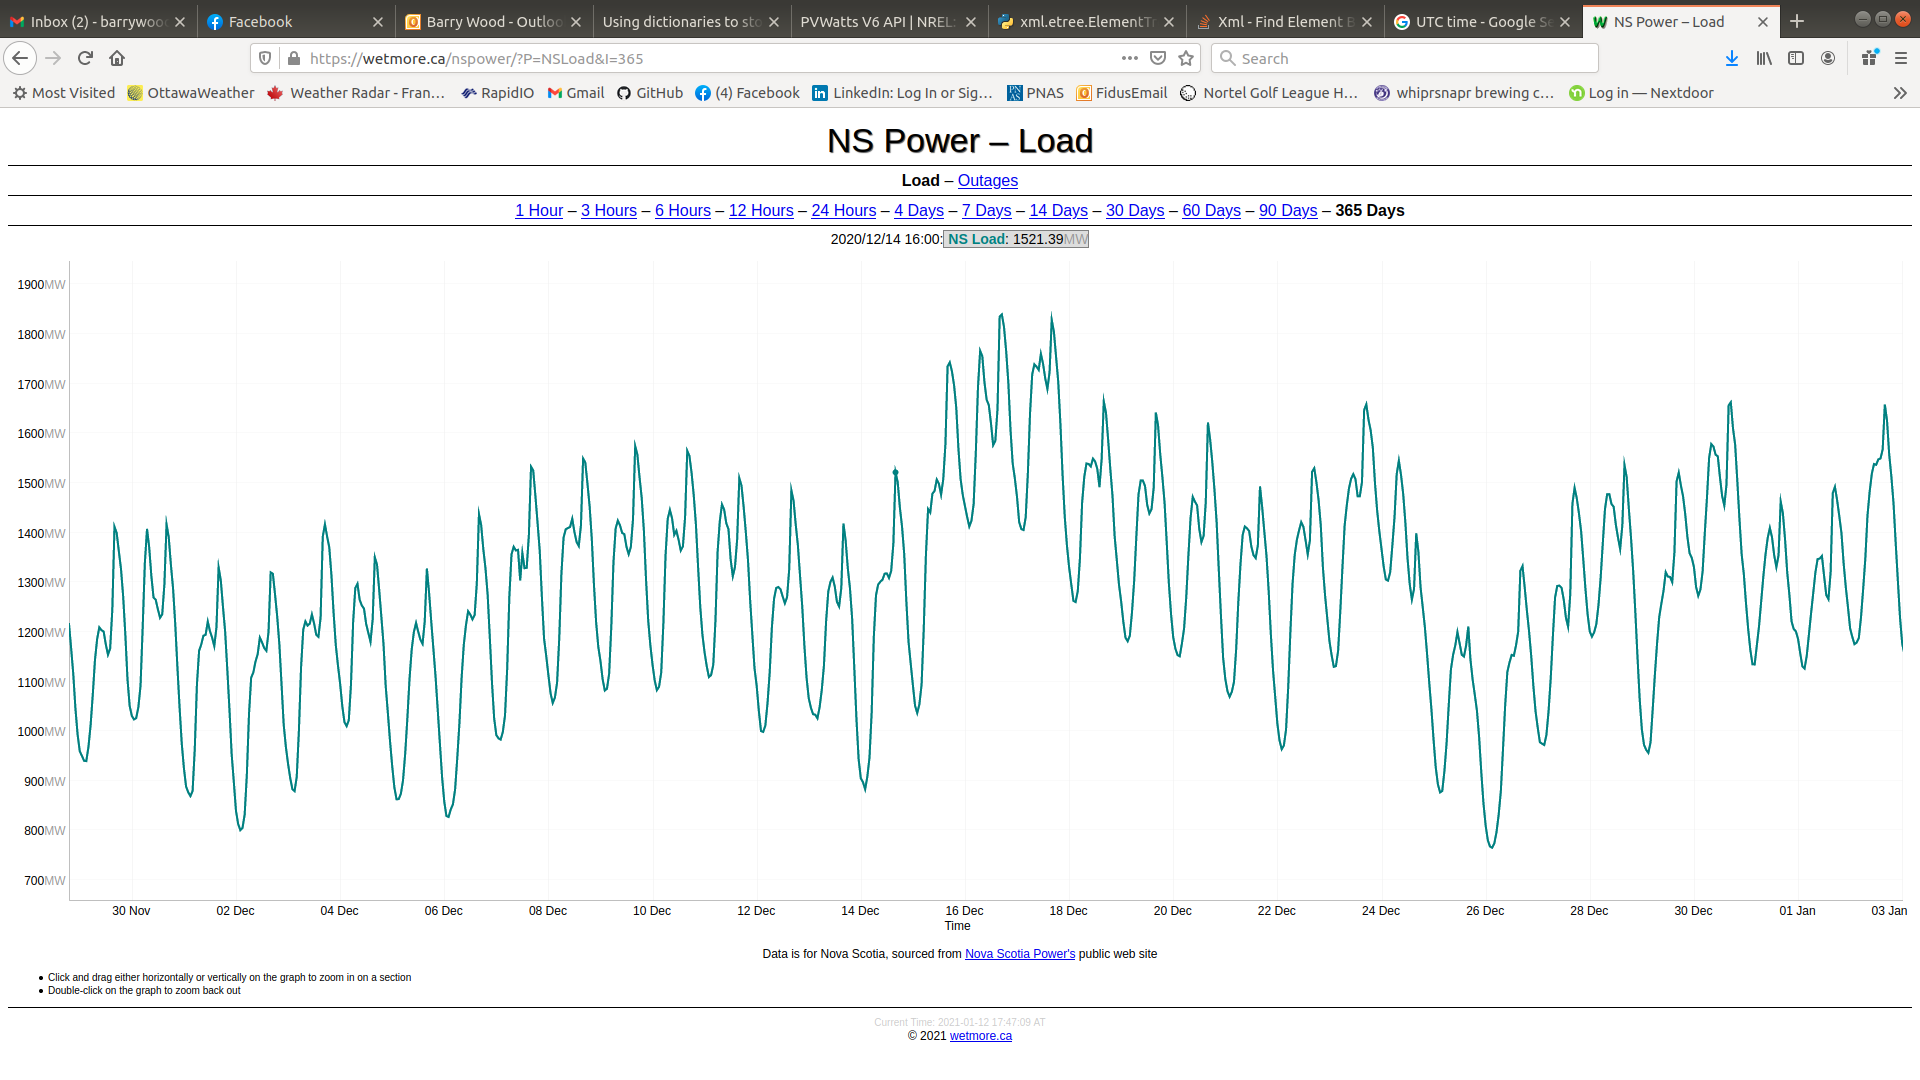

The data file committed next to this chart (first rows):
2020/11/28 23:29, 974.6280087527352
2020/11/28 23:29, 970.6
2020/11/28 23:29, 966.6
2020/11/28 23:29, 962.5
2020/11/28 23:43, 958.5
2020/11/28 23:43, 954.4
2020/11/29 00:11, 950.4
2020/11/29 00:38, 946.4
2020/11/29 01:06, 942.3
2020/11/29 01:06, 938.8
2020/11/29 01:34, 935.3
2020/11/29 02:01, 938.3
2020/11/29 02:29, 935.3
2020/11/29 03:01, 950.4
2020/11/29 02:57, 945.4
2020/11/29 02:57, 941.3
2020/11/29 02:43, 938.3
2020/11/29 03:29, 964.5
2020/11/29 03:24, 959.5
2020/11/29 03:24, 955.5
2020/11/29 03:52, 986.7
2020/11/29 03:52, 982.7
2020/11/29 03:52, 978.7
2020/11/29 03:52, 974.6
2020/11/29 03:52, 970.6
2020/11/29 03:38, 951.4
2020/11/29 04:20, 1007
2020/11/29 04:20, 1003
2020/11/29 04:20, 998.9
2020/11/29 04:20, 994.8
2020/11/29 04:20, 990.8
2020/11/29 04:06, 966.6
2020/11/29 04:47, 1035
2020/11/29 04:47, 1031
2020/11/29 04:47, 1027
2020/11/29 04:47, 1023
2020/11/29 04:47, 1019
2020/11/29 04:47, 1015
2020/11/29 04:47, 1011
2020/11/29 04:33, 986.7
2020/11/29 05:20, 1063
2020/11/29 05:15, 1058
2020/11/29 05:15, 1054
2020/11/29 05:15, 1050
2020/11/29 05:15, 1046
2020/11/29 05:15, 1042
2020/11/29 05:15, 1038
2020/11/29 05:01, 1007
2020/11/29 05:43, 1094
2020/11/29 05:43, 1090
2020/11/29 05:43, 1086
2020/11/29 05:43, 1082
2020/11/29 05:43, 1078
2020/11/29 05:43, 1074
2020/11/29 05:43, 1070
2020/11/29 05:29, 1033
2020/11/29 06:10, 1126
2020/11/29 06:10, 1122
2020/11/29 06:10, 1118
2020/11/29 06:10, 1114
2020/11/29 06:10, 1110
... 11,129 more rows
